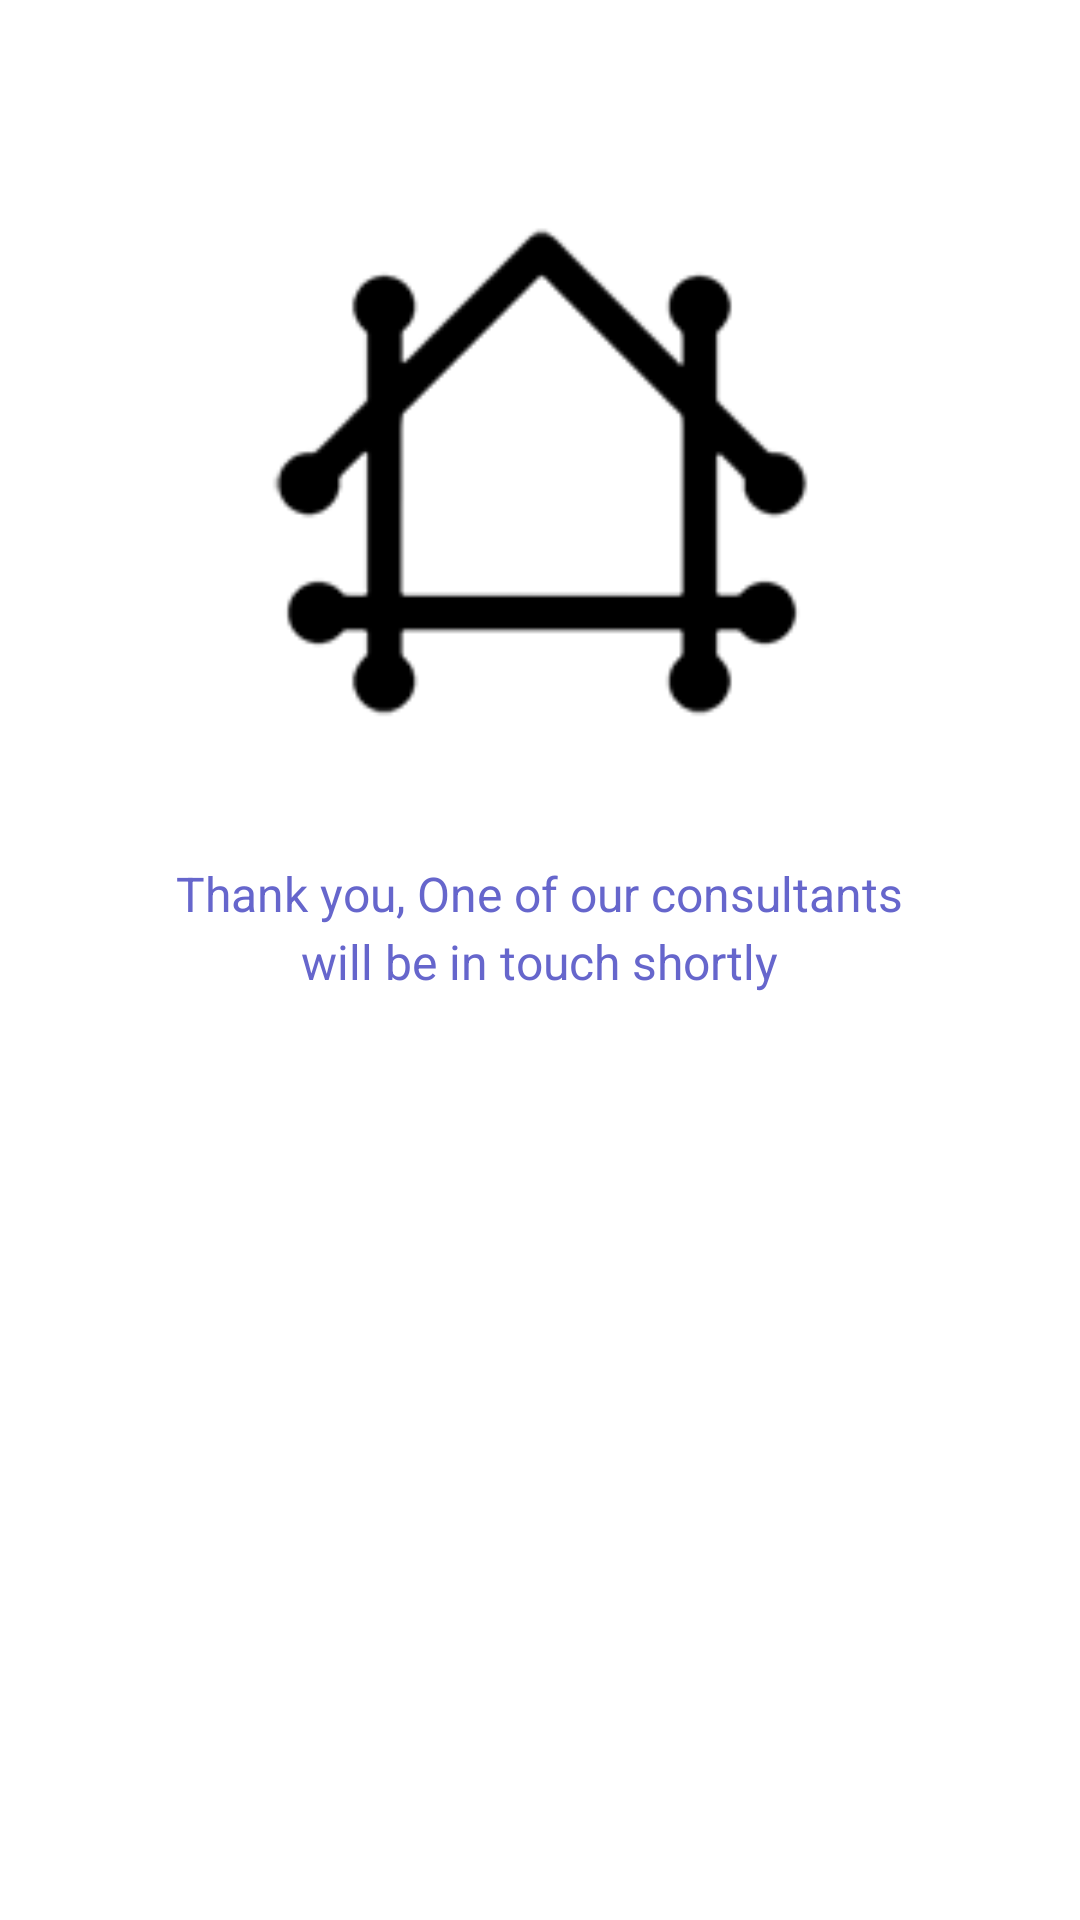

Android layout source for this screen:
<!-- AndroidManifest.xml: application theme AppTheme -->
<!-- res/layout/activity_success_screen.xml -->
<?xml version="1.0" encoding="utf-8"?>
<RelativeLayout xmlns:android="http://schemas.android.com/apk/res/android"
    xmlns:app="http://schemas.android.com/apk/res-auto"
    xmlns:tools="http://schemas.android.com/tools"
    android:layout_width="match_parent"
    android:layout_height="match_parent"
    android:background="@android:color/white"
    tools:context="com.example.deepsingh.jbhub.success_screen">

    <ImageView
        android:id="@+id/imageView23"
        android:layout_width="180dp"
        android:layout_height="180dp"
        android:src="@drawable/newjbhubsplash"
        android:layout_alignParentTop="true"
        android:layout_centerHorizontal="true"
        android:layout_marginTop="68dp" />

    <TextView
        android:id="@+id/textView32"
        android:layout_width="wrap_content"
        android:layout_height="wrap_content"
        android:layout_below="@+id/imageView23"
        android:layout_centerHorizontal="true"
        android:layout_marginTop="26dp"
        android:text="Success!"
        android:textColor="#06c850"
        android:textSize="40sp"
        android:visibility="gone" />

    <TextView
        android:id="@+id/textView33"
        android:layout_width="wrap_content"
        android:layout_height="wrap_content"
        android:layout_below="@+id/textView32"
        android:layout_centerHorizontal="true"
        android:layout_marginLeft="30dp"
        android:layout_marginRight="30dp"
        android:layout_marginTop="39dp"
        android:text="Thank you, One of our consultants"
        android:textColor="@color/colorPrimary"
        android:textSize="16sp" />

    <Button
        android:id="@+id/button8"
        android:layout_width="match_parent"
        android:layout_height="wrap_content"
        android:layout_alignParentEnd="true"
        android:layout_below="@+id/textView33"
        android:layout_marginLeft="20dp"
        android:layout_marginRight="20dp"
        android:layout_marginTop="96dp"
        android:background="@drawable/loginbutton"
        android:text="Continue"
        android:textColor="@android:color/white"
        android:textSize="18dp"
        android:visibility="gone" />

    <TextView
        android:id="@+id/textView39"
        android:layout_width="wrap_content"
        android:layout_height="wrap_content"
        android:layout_below="@+id/textView33"

        android:layout_centerHorizontal="true"
        android:layout_marginLeft="30dp"
        android:layout_marginRight="30dp"
        android:layout_marginTop="1dp"
        android:text="will be in touch shortly"
        android:textColor="@color/colorPrimary"
        android:textSize="16sp" />
</RelativeLayout>
<!-- resources referenced by this layout -->
<resources>
  <color name="colorPrimary">#6666cc</color>
  <!-- drawable loginbutton (drawable) -->
  <?xml version="1.0" encoding="utf-8"?>
  <selector xmlns:android="http://schemas.android.com/apk/res/android" >
      <item android:state_pressed="true" >
          <shape android:shape="rectangle"  >
              <corners android:radius="8dip" />
              <stroke android:width="3dip" android:color="#6666cc" />
              <gradient android:angle="-90" android:startColor="#8383db" android:endColor="#6060c4"  />
          </shape>
      </item>
      <item android:state_focused="true">
          <shape android:shape="rectangle"  >
              <corners android:radius="8dip" />
              <stroke android:width="3dip" android:color="#6666cc" />
              <solid android:color="#6666cc"/>
          </shape>
      </item>
      <item >
          <shape android:shape="rectangle"  >
              <corners android:radius="8dip" />
              <stroke android:width="3dip" android:color="#6666cc" />
              <gradient android:angle="-90" android:startColor="#6666cc" android:endColor="#6666cc" />
          </shape>
      </item>
  </selector>
  <!-- drawable newjbhubsplash: png bitmap (drawable, 6380 bytes) -->
  <style name="AppTheme" parent="Theme.AppCompat.Light.NoActionBar">
          
          <item name="colorPrimary">@color/colorPrimary</item>
          <item name="colorPrimaryDark">@color/colorPrimaryDark</item>
          <item name="colorAccent">@color/colorAccent</item>
          <item name="windowActionBar">true</item>
          <item name="windowNoTitle">true</item>
      </style>
  <color name="colorPrimaryDark">#303F9F</color>
  <color name="colorAccent">#6666cc</color>
</resources>
